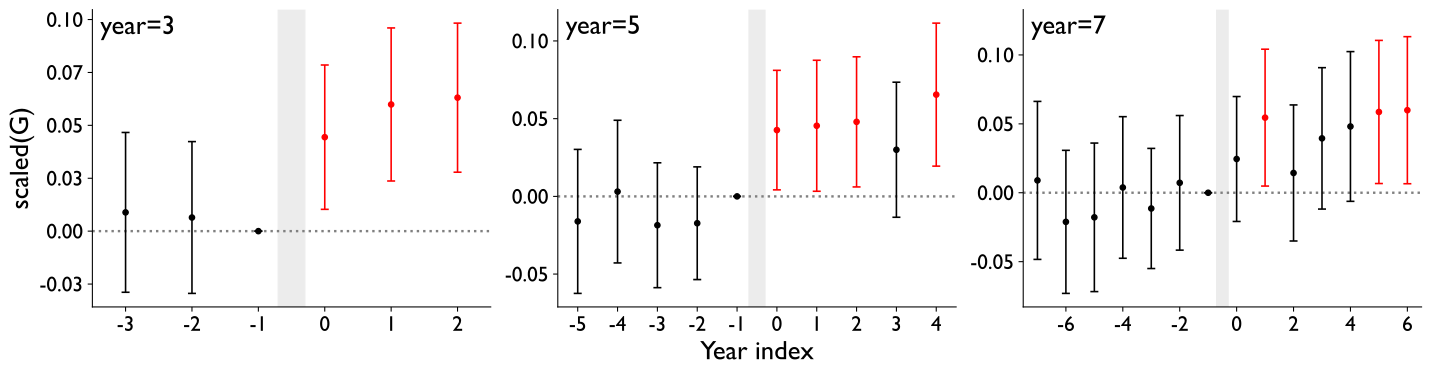

The data file committed next to this chart (first rows):
ri, estimate, conf.low, conf.high, outcome, panel_label, k
-3, 0.008864, -0.0289, 0.04663, G, year=3, 3
-2, 0.006438, -0.02943, 0.04231, G, year=3, 3
-1, 0.0, 0.0, 0.0, G, year=3, 3
0, 0.04441, 0.0103, 0.07852, G, year=3, 3
1, 0.05987, 0.02369, 0.09605, G, year=3, 3
2, 0.06309, 0.02786, 0.09831, G, year=3, 3
3, 0.05633, 0.02037, 0.09228, G, year=3, 3
-5, -0.01609, -0.06243, 0.03025, G, year=5, 5
-4, 0.003071, -0.04283, 0.04897, G, year=5, 5
-3, -0.01855, -0.05871, 0.02162, G, year=5, 5
-2, -0.01727, -0.05352, 0.01897, G, year=5, 5
-1, 0.0, 0.0, 0.0, G, year=5, 5
0, 0.04265, 0.004184, 0.08112, G, year=5, 5
1, 0.04544, 0.003303, 0.08758, G, year=5, 5
2, 0.04795, 0.00608, 0.08982, G, year=5, 5
3, 0.03, -0.01345, 0.07345, G, year=5, 5
4, 0.06547, 0.01946, 0.1115, G, year=5, 5
5, 0.05738, 0.01031, 0.1044, G, year=5, 5
-7, 0.008977, -0.04834, 0.0663, G, year=7, 7
-6, -0.02112, -0.07305, 0.0308, G, year=7, 7
-5, -0.01783, -0.07171, 0.03604, G, year=7, 7
-4, 0.003821, -0.04755, 0.05519, G, year=7, 7
-3, -0.01142, -0.055, 0.03217, G, year=7, 7
-2, 0.007217, -0.04162, 0.05605, G, year=7, 7
-1, 0.0, 0.0, 0.0, G, year=7, 7
0, 0.0245, -0.02084, 0.06984, G, year=7, 7
1, 0.0545, 0.004834, 0.1042, G, year=7, 7
2, 0.01435, -0.03502, 0.06373, G, year=7, 7
3, 0.03948, -0.01183, 0.09079, G, year=7, 7
4, 0.0481, -0.006234, 0.1024, G, year=7, 7
5, 0.05863, 0.006703, 0.1106, G, year=7, 7
6, 0.05991, 0.006556, 0.1133, G, year=7, 7
7, 0.0693, 0.01549, 0.1231, G, year=7, 7
